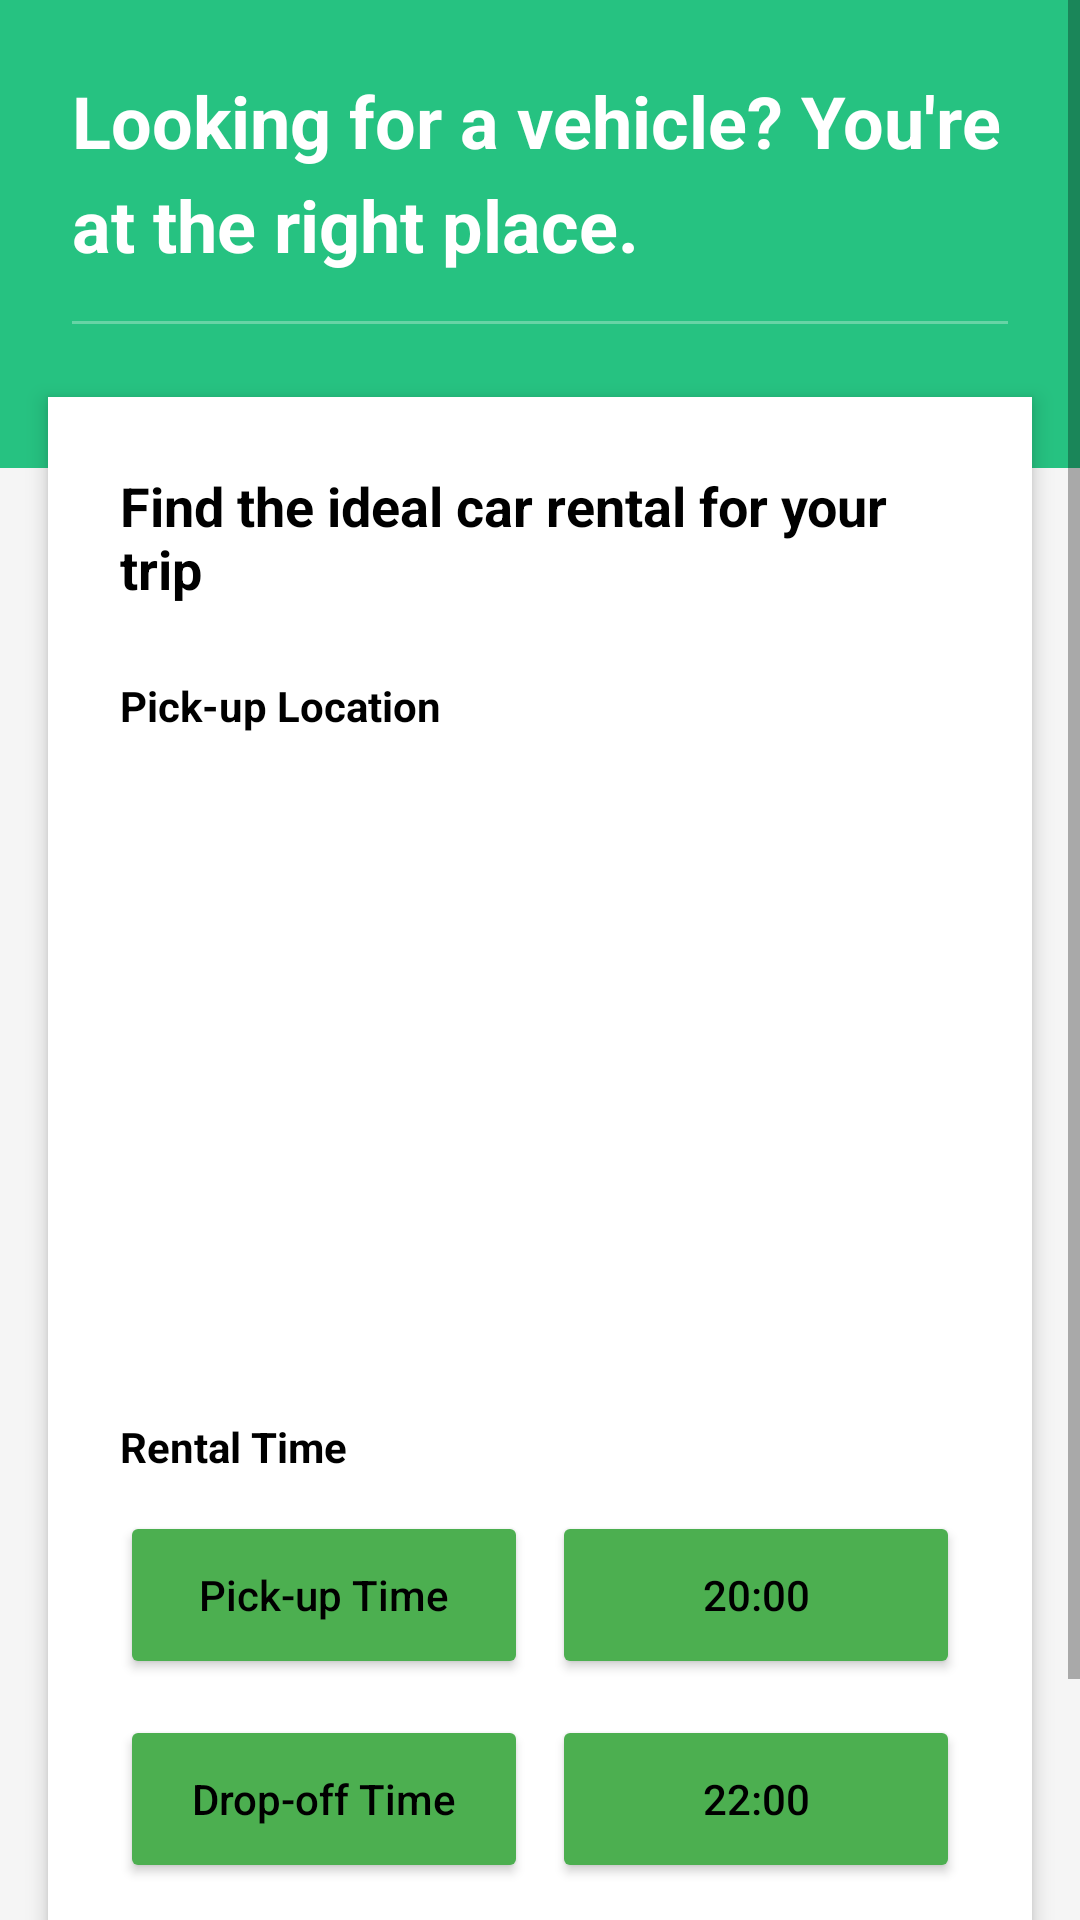

Android layout source for this screen:
<!-- AndroidManifest.xml: application theme Theme.AppCompat.Light -->
<!-- res/layout/activity_search_car.xml -->
<?xml version="1.0" encoding="utf-8"?>
<ScrollView xmlns:android="http://schemas.android.com/apk/res/android"
    android:layout_width="match_parent"
    android:layout_height="match_parent"
    android:background="#F5F5F5"
    android:fillViewport="true">

    <LinearLayout
        android:layout_width="match_parent"
        android:layout_height="wrap_content"
        android:orientation="vertical">

        
        <LinearLayout
            android:layout_width="match_parent"
            android:layout_height="wrap_content"
            android:orientation="vertical"
            android:background="#26C281"
            android:paddingTop="24dp"
            android:paddingBottom="32dp"
            android:paddingStart="24dp"
            android:paddingEnd="24dp">

            <TextView
                android:layout_width="match_parent"
                android:layout_height="wrap_content"
                android:text="Looking for a vehicle? You're at the right place."
                android:textSize="24sp"
                android:textStyle="bold"
                android:textColor="@android:color/white"
                android:lineSpacingMultiplier="1.2" />

            <View
                android:layout_width="match_parent"
                android:layout_height="1dp"
                android:layout_marginTop="16dp"
                android:layout_marginBottom="16dp"
                android:background="@android:color/white"
                android:alpha="0.3" />

        </LinearLayout>

        
        <LinearLayout
            android:layout_width="match_parent"
            android:layout_height="wrap_content"
            android:layout_marginStart="16dp"
            android:layout_marginEnd="16dp"
            android:layout_marginTop="-24dp"
            android:background="@android:color/white"
            android:orientation="vertical"
            android:padding="24dp"
            android:elevation="4dp">

            <TextView
                android:layout_width="match_parent"
                android:layout_height="wrap_content"
                android:text="@string/find_ideal_car"
                android:textSize="18sp"
                android:textStyle="bold"
                android:textColor="@android:color/black"
                android:layout_marginBottom="24dp" />

            
            <TextView
                android:layout_width="match_parent"
                android:layout_height="wrap_content"
                android:text="@string/pick_up_location"
                android:textSize="14sp"
                android:textStyle="bold"
                android:textColor="@android:color/black"
                android:layout_marginBottom="12dp" />

            <Spinner
                android:id="@+id/spinnerCityProvince"
                android:layout_width="match_parent"
                android:layout_height="56dp"
                android:background="@drawable/edit_text_background"
                android:paddingStart="16dp"
                android:paddingEnd="16dp"
                android:layout_marginBottom="12dp" />

            <Spinner
                android:id="@+id/spinnerDistrict"
                android:layout_width="match_parent"
                android:layout_height="56dp"
                android:background="@drawable/edit_text_background"
                android:paddingStart="16dp"
                android:paddingEnd="16dp"
                android:layout_marginBottom="12dp" />

            <Spinner
                android:id="@+id/spinnerWard"
                android:layout_width="match_parent"
                android:layout_height="56dp"
                android:background="@drawable/edit_text_background"
                android:paddingStart="16dp"
                android:paddingEnd="16dp"
                android:layout_marginBottom="24dp" />

            
            <TextView
                android:layout_width="match_parent"
                android:layout_height="wrap_content"
                android:text="@string/rental_time"
                android:textSize="14sp"
                android:textStyle="bold"
                android:textColor="@android:color/black"
                android:layout_marginBottom="12dp" />

            
            <LinearLayout
                android:layout_width="match_parent"
                android:layout_height="wrap_content"
                android:orientation="horizontal"
                android:layout_marginBottom="12dp">

                <Button
                    android:id="@+id/btnPickUpDate"
                    android:layout_width="0dp"
                    android:layout_height="56dp"
                    android:layout_weight="1"
                    android:layout_marginEnd="8dp"
                    android:text="@string/pick_up_time"
                    android:textSize="14sp"
                    android:textColor="@android:color/black"
                    android:backgroundTint="@color/primary_green"
                    android:textAllCaps="false" />

                <Button
                    android:id="@+id/btnPickUpTime"
                    android:layout_width="0dp"
                    android:layout_height="56dp"
                    android:layout_weight="1"
                    android:text="20:00"
                    android:textSize="14sp"
                    android:textColor="@android:color/black"
                    android:backgroundTint="@color/primary_green"
                    android:textAllCaps="false" />

            </LinearLayout>

            
            <LinearLayout
                android:layout_width="match_parent"
                android:layout_height="wrap_content"
                android:orientation="horizontal"
                android:layout_marginBottom="24dp">

                <Button
                    android:id="@+id/btnDropOffDate"
                    android:layout_width="0dp"
                    android:layout_height="56dp"
                    android:layout_weight="1"
                    android:layout_marginEnd="8dp"
                    android:text="@string/drop_off_time"
                    android:textSize="14sp"
                    android:textColor="@android:color/black"
                    android:backgroundTint="@color/primary_green"
                    android:textAllCaps="false" />

                <Button
                    android:id="@+id/btnDropOffTime"
                    android:layout_width="0dp"
                    android:layout_height="56dp"
                    android:layout_weight="1"
                    android:text="22:00"
                    android:textSize="14sp"
                    android:textColor="@android:color/black"
                    android:backgroundTint="@color/primary_green"
                    android:textAllCaps="false" />

            </LinearLayout>

            
            <Button
                android:id="@+id/btnSearch"
                android:layout_width="match_parent"
                android:layout_height="56dp"
                android:text="@string/search_cars"
                android:textSize="16sp"
                android:textStyle="bold"
                android:textColor="@android:color/white"
                android:backgroundTint="@color/primary_green"
                android:gravity="center"
                android:stateListAnimator="@null" />

        </LinearLayout>

    </LinearLayout>

</ScrollView>
<!-- resources referenced by this layout -->
<resources>
  <color name="primary_green">#4CAF50</color>
  <string name="drop_off_time">Drop-off Time</string>
  <string name="find_ideal_car">Find the ideal car rental for your trip</string>
  <string name="pick_up_location">Pick-up Location</string>
  <string name="pick_up_time">Pick-up Time</string>
  <string name="rental_time">Rental Time</string>
  <string name="search_cars">SEARCH</string>
</resources>
